The GitHub repository miladshiraniUCB/Heart-Sound-classification contains a labelled image folder "spectrograms" with 2 categories: abnormal, normal. Examples follow, each with its label.

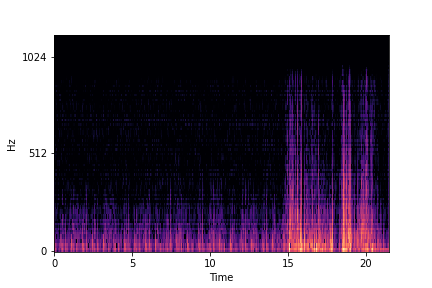
Label: normal

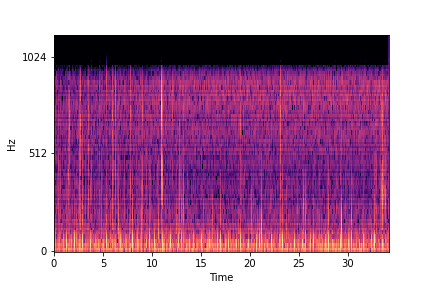
Label: abnormal

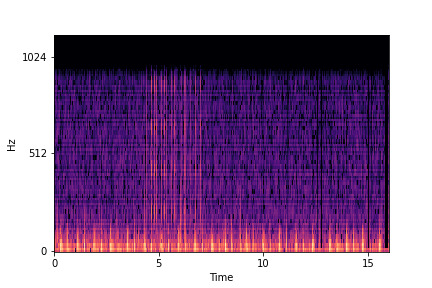
Label: abnormal

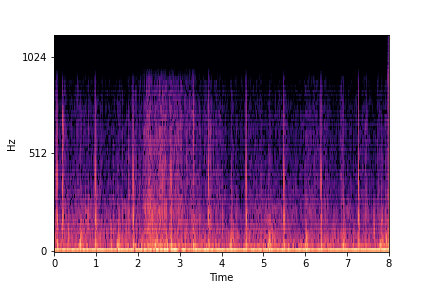
Label: abnormal

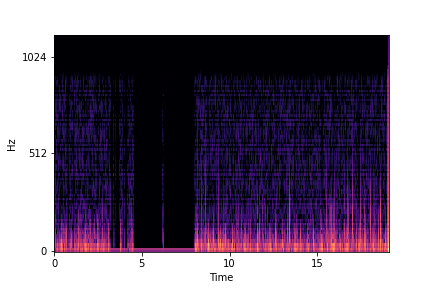
Label: abnormal

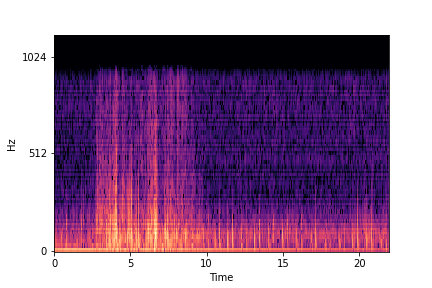
Label: normal
